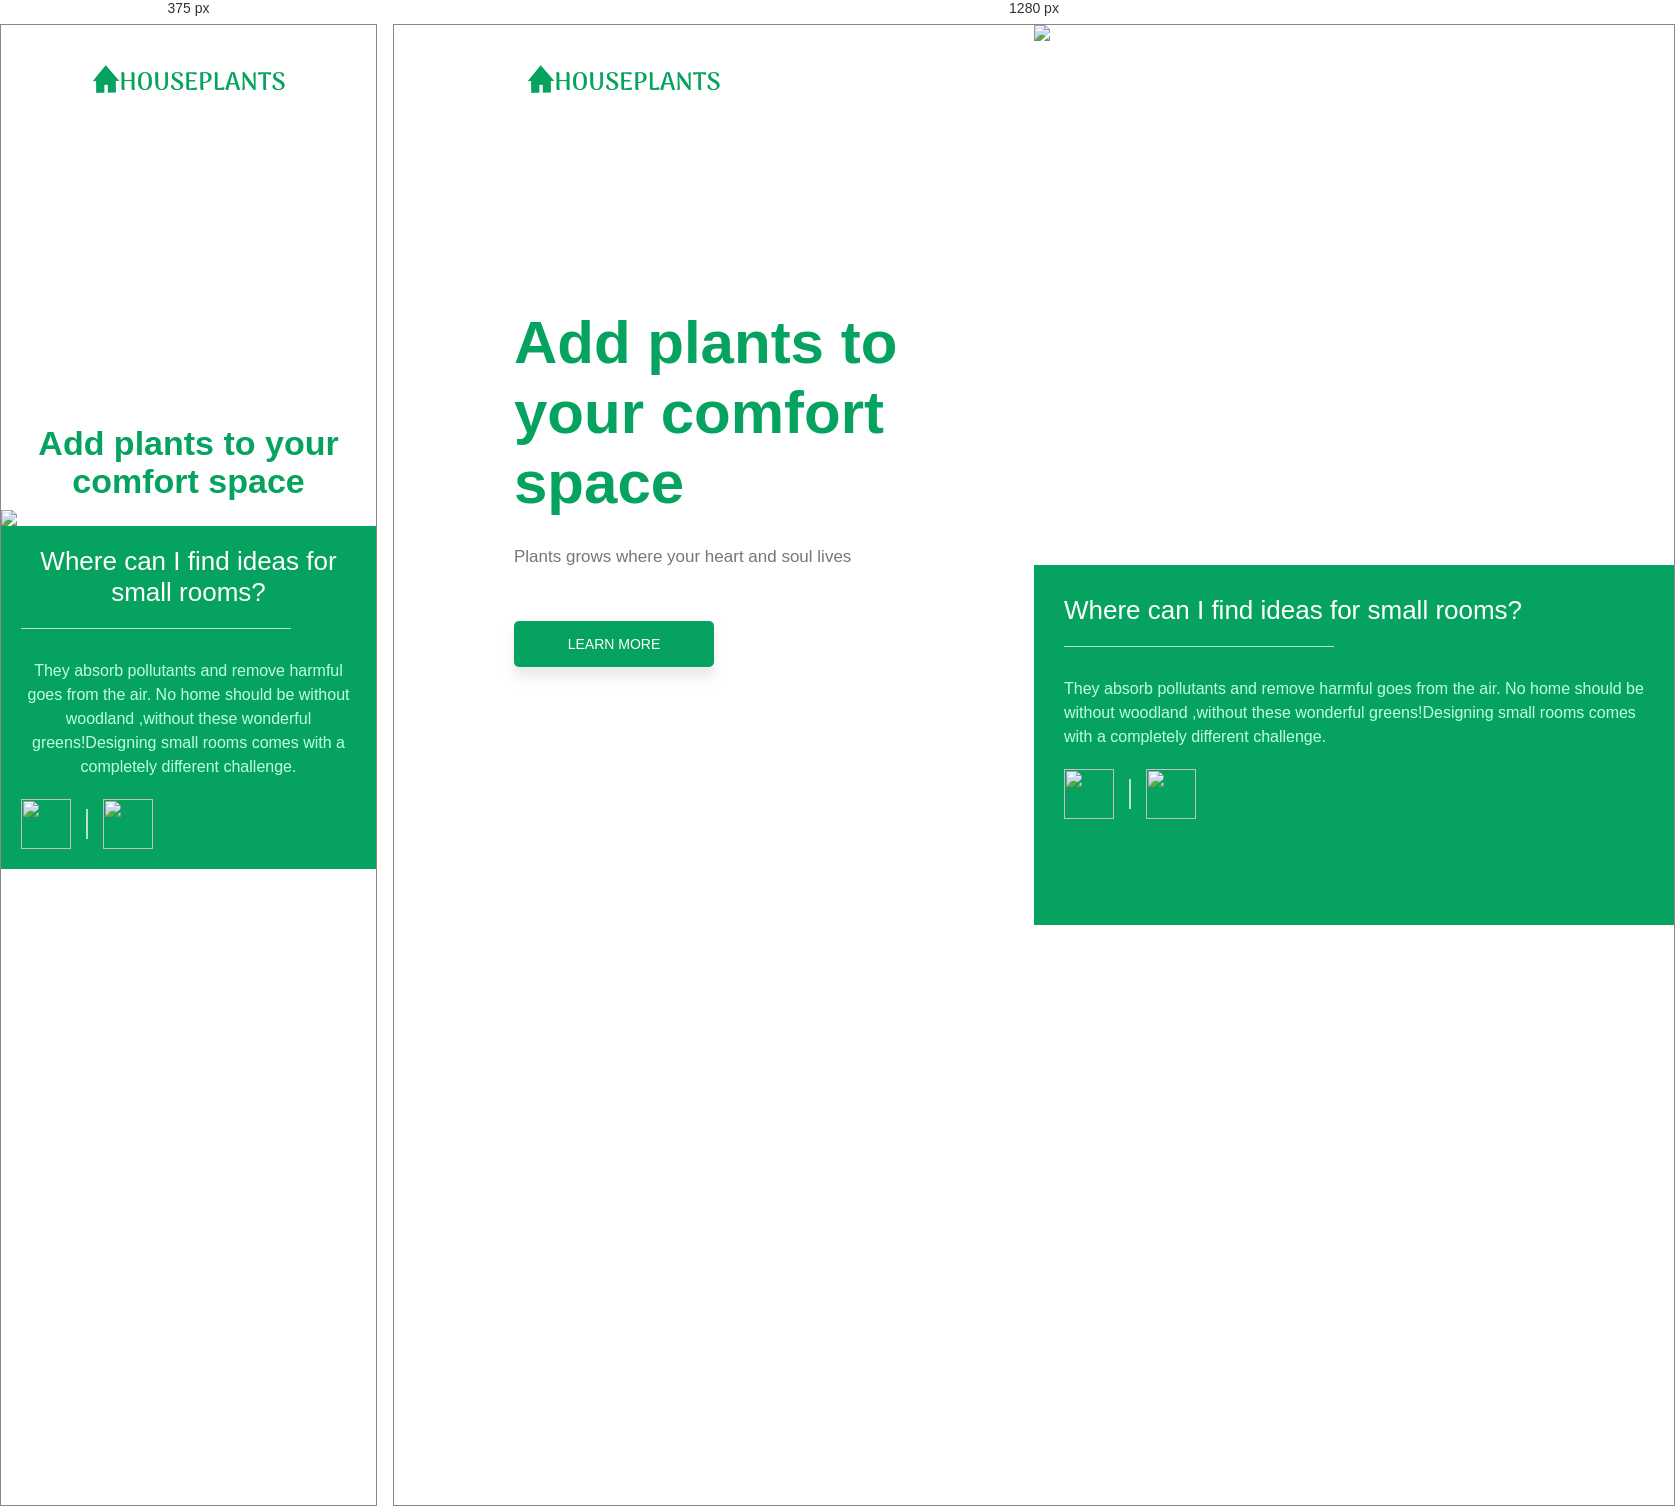
Rendered at 375 px and 1280 px, left to right.

<!-- file: index.html -->
<!DOCTYPE html>
<html lang="en">
<head>
    <meta charset="UTF-8">
    <meta name="viewport" content="width=device-width, initial-scale=1.0">
    <title>Houseplants</title>
    <link rel="icon" href="images/favicon.ico?v=2">
    <link rel="stylesheet" href="style.css">
</head>
<body>
    <div class="wrapper"
    >
    <div class="left-col">
        <img src="images/logo.png" alt="logo-reloading" class="logo">
<div class="content">
    <h1>Add plants to your comfort space</h1>
    <p>Plants grows where your heart and soul lives</p>
    <button type="button">LEARN MORE</button>
</div>
    </div>
    
    <div class="right-col">
        <div class="slider">
            <img src="images/pic-1.jpg" id="Slide">
        </div>
        <div class="slider-content">
            <h2>Where can I find ideas for small rooms?</h2>
            <hr>
            <p>They absorb pollutants and remove harmful goes from the air. No home should be without woodland ,without these wonderful greens!Designing small rooms comes with a completely different challenge.</p>
        <div class="container">
            <img src="images/back.png" id="Backbtn">
            <div class="vertical-line"></div>
            <img src="images/next.png" id="Nextbtn" >
            
        </div>
        </div>
    </div>
  </div>
 
  <script>
    var Slide= document.getElementById("Slide");
    var Backbtn= document.getElementById("Backbtn");
    var Nextbtn= document.getElementById("Nextbtn");

    var slideimages= new Array(
        "images/pic-1.jpg",
        "images/pic-2.jpg",
        "images/pic-3.jpg",
        "images/pic-4.jpg",
    );

    let i=0;

    Nextbtn.onclick = function(){
        if(i < 3){
            Slide.src= slideimages[i+1];
            i++;
        }
    }

    
    Backbtn.onclick = function(){
        if(i > 0){
            Slide.src= slideimages[i-1];
            i--;
        }
    }
  </script>

</body>
</html>


/* @media block from style.css */
@media only screen and (max-width: 800px) {
    .logo {
        margin: 30px auto;
    }

    .left-col, .right-col {
        flex-basis: 100%;
        height: auto;
    }

    .content {
        position: relative;
        left: auto;
        transform: none;
        padding: 20px;
        text-align: center;
        max-width: 100%;
    }

    .content h1 {
        font-size: 34px;
        line-height: 38px;
    }

    .slider {
        height: auto;
        flex-direction: column;
    }

    .slider img {
        width: 100%;
        height: auto;
    }

    .slider-content {
        height: auto;
        padding: 20px;
        text-align: center;
    }
}